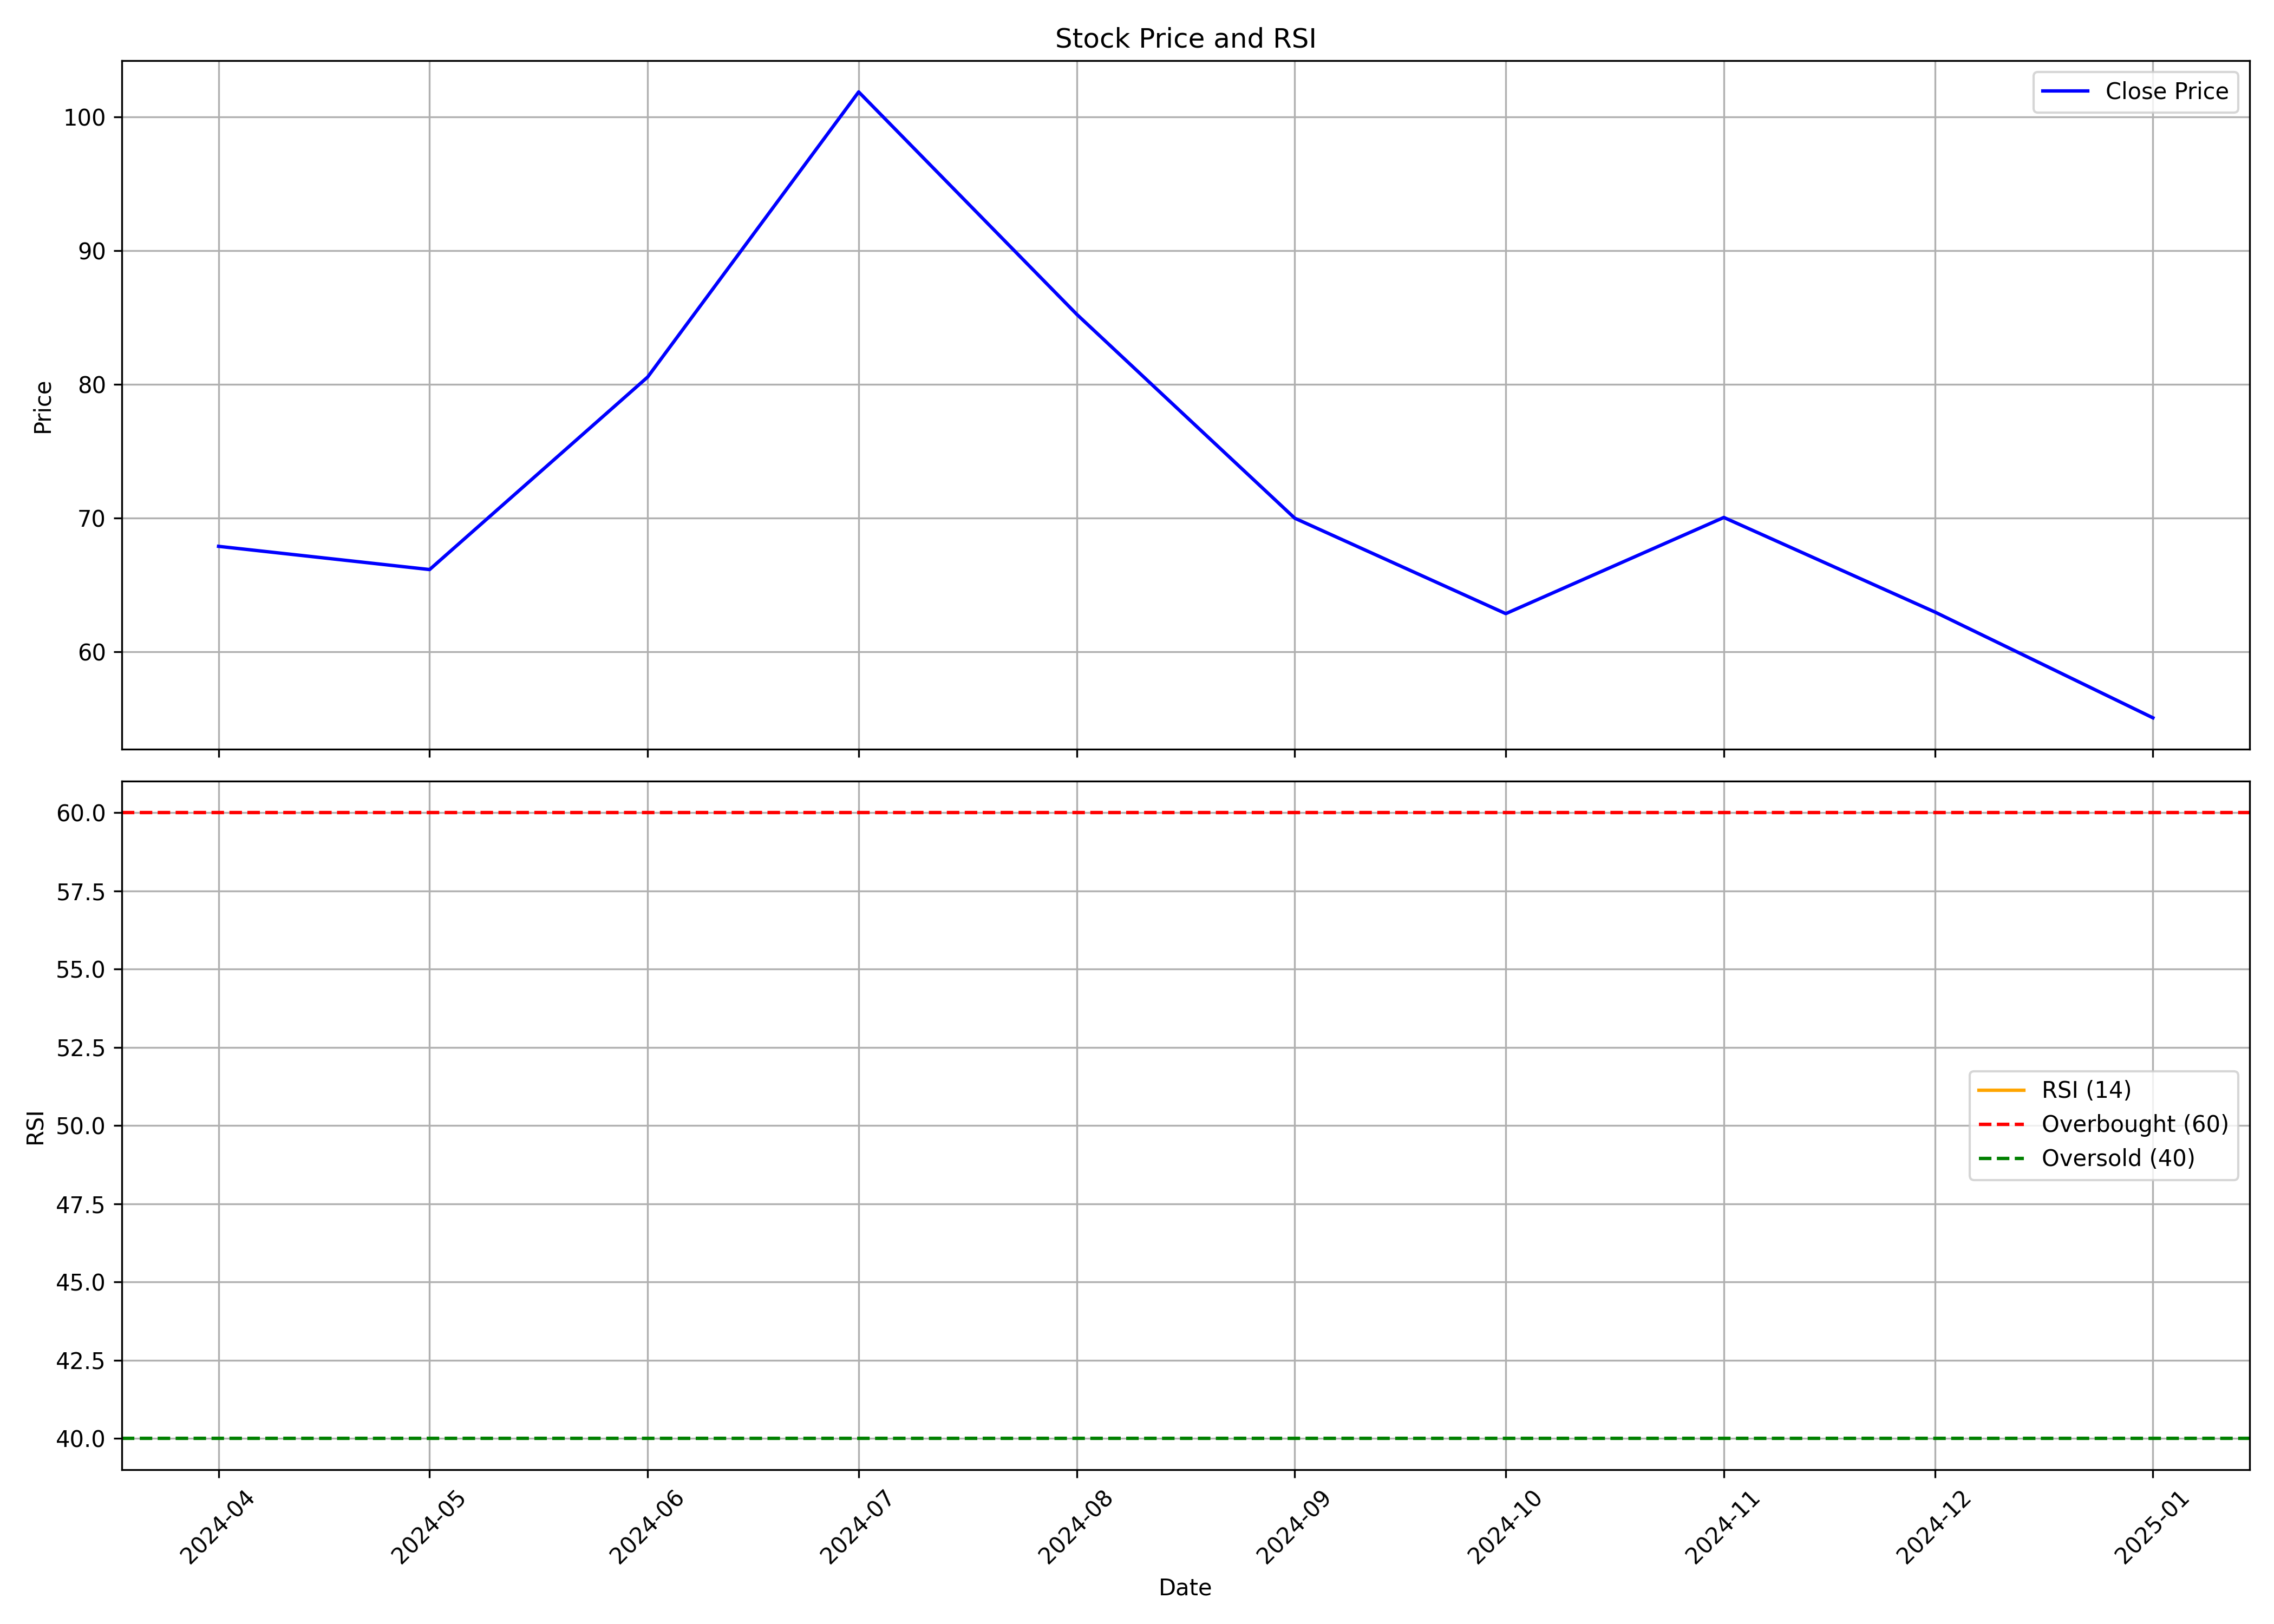

Values plotted in this chart, from the file beside it:
, Unnamed: 0.1, Unnamed: 0, date, symbol, open, high, low, close, volume, rsi
0, 0, 0, 2024-04-01, SCILAL, 41.51, 77.23, 41.51, 67.9, 143545773, 
1, 1, 1, 2024-05-01, SCILAL, 68.84, 75.19, 59.52, 66.16, 56260394, 
2, 2, 2, 2024-06-01, SCILAL, 72.41, 88.19, 56.29, 80.56, 127269766, 
3, 3, 3, 2024-07-01, SCILAL, 80.8, 107.7, 79.77, 101.9, 198122698, 
4, 4, 4, 2024-08-01, SCILAL, 102.9, 103.1, 84.73, 85.25, 43014721, 
5, 5, 5, 2024-09-01, SCILAL, 85.31, 87.38, 68.94, 70, 31250648, 
6, 6, 6, 2024-10-01, SCILAL, 70.94, 71.8, 58.5, 62.87, 18491645, 
7, 7, 7, 2024-11-01, SCILAL, 75.44, 75.44, 59.15, 70.06, 23035499, 
8, 8, 8, 2024-12-01, SCILAL, 69.94, 74.25, 61.52, 62.99, 15494176, 
9, 9, 9, 2025-01-01, SCILAL, 63.2, 67.25, 53.01, 55.08, 14385139, 
